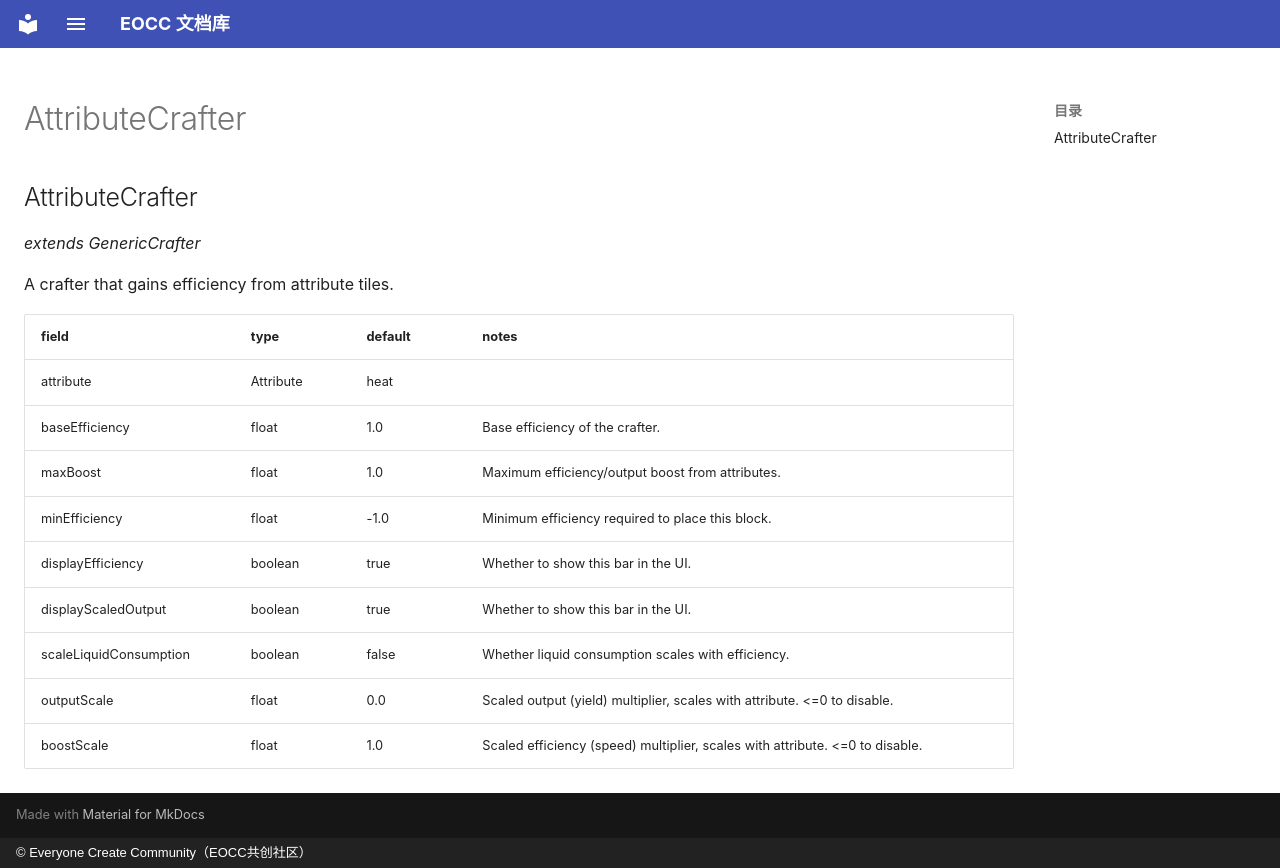

repository: eoccc/eoccc.github.io · page: wiki/mindustry/en/Modding%20Classes/AttributeCrafter/index.html · generator: mkdocs · copyright: © Everyone Create Community（EOCC共创社区）

# AttributeCrafter

## AttributeCrafter

*extends GenericCrafter*

A crafter that gains efficiency from attribute tiles.

| field | type | default | notes |
|---|---|---|---|
| attribute | Attribute | heat |  |
| baseEfficiency | float | 1.0 | Base efficiency of the crafter. |
| maxBoost | float | 1.0 | Maximum efficiency/output boost from attributes. |
| minEfficiency | float | -1.0 | Minimum efficiency required to place this block. |
| displayEfficiency | boolean | true | Whether to show this bar in the UI. |
| displayScaledOutput | boolean | true | Whether to show this bar in the UI. |
| scaleLiquidConsumption | boolean | false | Whether liquid consumption scales with efficiency. |
| outputScale | float | 0.0 | Scaled output (yield) multiplier, scales with attribute. <=0 to disable. |
| boostScale | float | 1.0 | Scaled efficiency (speed) multiplier, scales with attribute. <=0 to disable. |
